Run: headless pygame with SDL's dummy video driver; simulated clock (each Clock.tick advances the game by its frame time, no real sleeping); random seed 0; keys injected as events and as key.get_pressed() state; no mouse input.
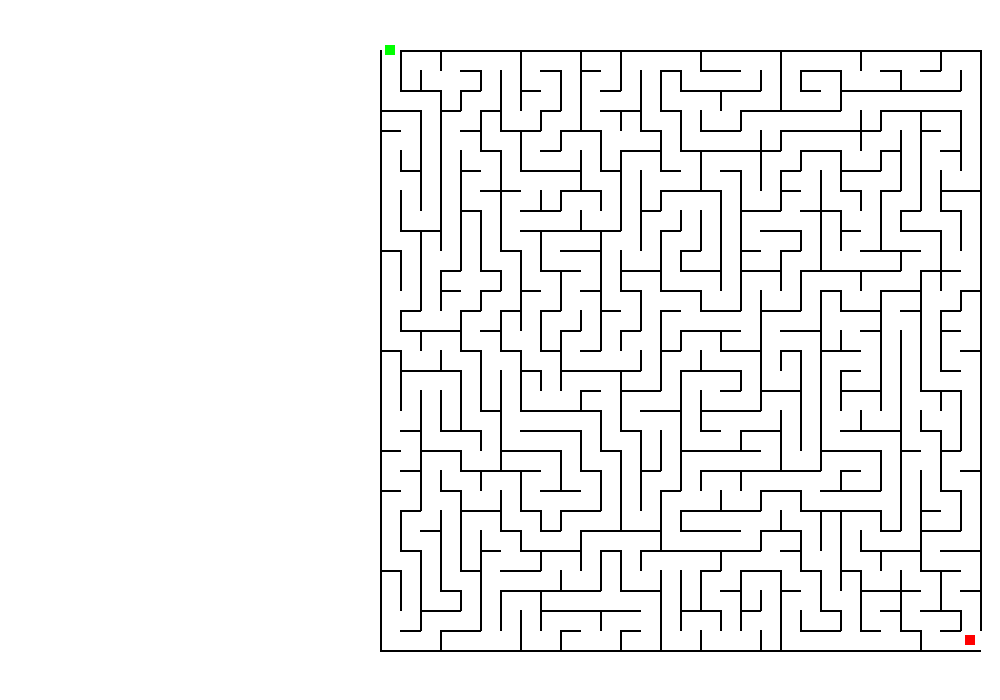
Frame 1 of 4 · flips 1–60 · no input
Frame 2 of 4 · flips 61–180 · tapped SPACE, RETURN · held RIGHT (→), D · screen unchanged from frame 1, image omitted
Frame 3 of 4 · flips 181–300 · held DOWN (↓), S · screen unchanged from frame 2, image omitted
Frame 4 of 4 · flips 301–420 · held LEFT (←), A, UP (↑), W · screen unchanged from frame 3, image omitted

The pygame program that drew these frames:

import pygame
import random
import sys

pygame.init()

# Constants
MAZE_ROWS = 30
MAZE_COLS = 30
SCREEN_WIDTH = 1000
SCREEN_HEIGHT = 700
WALL_COLOR = (0, 0, 0)
BACKGROUND_COLOR = (255, 255, 255)
START_COLOR = (0, 255, 0)
END_COLOR = (255, 0, 0)

class Cell:
    __slots__ = ['row', 'col', 'walls', 'visited']
    def __init__(self, row, col):
        self.row = row
        self.col = col
        self.walls = {'top': True, 'right': True, 'bottom': True, 'left': True}
        self.visited = False

def generate_maze(rows, cols):
    grid = [[Cell(r, c) for c in range(cols)] for r in range(rows)]
    stack = []
    current = grid[0][0]
    current.visited = True
    stack.append(current)

    while stack:
        current = stack[-1]
        neighbors = []

        # check neighbors in all directions
        if current.row > 0 and not grid[current.row-1][current.col].visited:
            neighbors.append(grid[current.row-1][current.col])
        if current.col < cols-1 and not grid[current.row][current.col+1].visited:
            neighbors.append(grid[current.row][current.col+1])
        if current.row < rows-1 and not grid[current.row+1][current.col].visited:
            neighbors.append(grid[current.row+1][current.col])
        if current.col > 0 and not grid[current.row][current.col-1].visited:
            neighbors.append(grid[current.row][current.col-1])

        if neighbors:
            next_cell = random.choice(neighbors)
            # remove walls between current and next cell
            if next_cell.row == current.row - 1:
                current.walls['top'] = False
                next_cell.walls['bottom'] = False
            elif next_cell.row == current.row + 1:
                current.walls['bottom'] = False
                next_cell.walls['top'] = False
            elif next_cell.col == current.col - 1:
                current.walls['left'] = False
                next_cell.walls['right'] = False
            elif next_cell.col == current.col + 1:
                current.walls['right'] = False
                next_cell.walls['left'] = False
            
            next_cell.visited = True
            stack.append(next_cell)
        else:
            stack.pop()

    # create entry and exit
    grid[0][0].walls['top'] = False
    grid[-1][-1].walls['right'] = False
    return grid

def draw_maze(screen, grid, start_x, start_y, cell_size):
    screen.fill(BACKGROUND_COLOR)
    
    for row in grid:
        for cell in row:
            x = start_x + cell.col * cell_size
            y = start_y + cell.row * cell_size

            if cell.walls['top']:
                pygame.draw.line(screen, WALL_COLOR, (x, y), (x+cell_size, y), 2)
            if cell.walls['right']:
                pygame.draw.line(screen, WALL_COLOR, (x+cell_size, y), (x+cell_size, y+cell_size), 2)
            if cell.walls['bottom']:
                pygame.draw.line(screen, WALL_COLOR, (x, y+cell_size), (x+cell_size, y+cell_size), 2)
            if cell.walls['left']:
                pygame.draw.line(screen, WALL_COLOR, (x, y), (x, y+cell_size), 2)

    # draw start/end markers
    cs = cell_size
    pygame.draw.rect(screen, START_COLOR, (start_x + cs//4, start_y - cs//4, cs//2, cs//2))
    pygame.draw.rect(screen, END_COLOR, (start_x + (MAZE_COLS-1)*cs + cs//4, 
                                    start_y + (MAZE_ROWS-1)*cs + cs//4, 
                                    cs//2, cs//2))

screen = pygame.display.set_mode((SCREEN_WIDTH, SCREEN_HEIGHT))
pygame.display.set_caption("Perfect Maze Generator")

cell_size = min(
    (SCREEN_WIDTH - 200) // MAZE_COLS,
    (SCREEN_HEIGHT - 100) // MAZE_ROWS
)
cell_size = max(cell_size, 8)

# right-align maze with padding
maze_width = MAZE_COLS * cell_size
maze_height = MAZE_ROWS * cell_size
start_x = SCREEN_WIDTH - maze_width - 20
start_y = (SCREEN_HEIGHT - maze_height) // 2

maze_grid = generate_maze(MAZE_ROWS, MAZE_COLS)

# main loop
clock = pygame.time.Clock()
running = True
while running:
    for event in pygame.event.get():
        if event.type == pygame.QUIT:
            running = False

    draw_maze(screen, maze_grid, start_x, start_y, cell_size)
    pygame.display.flip()
    clock.tick(30)

pygame.quit()
sys.exit()
